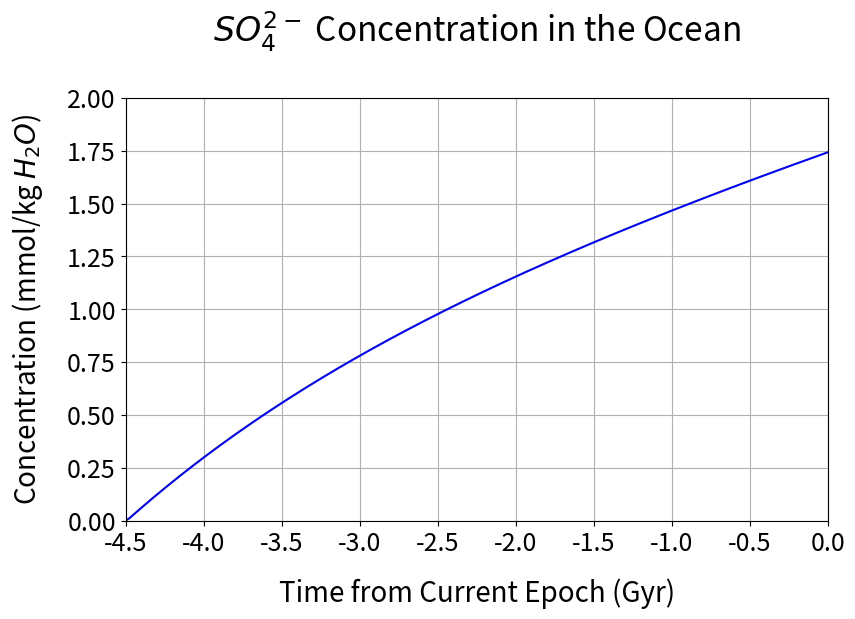
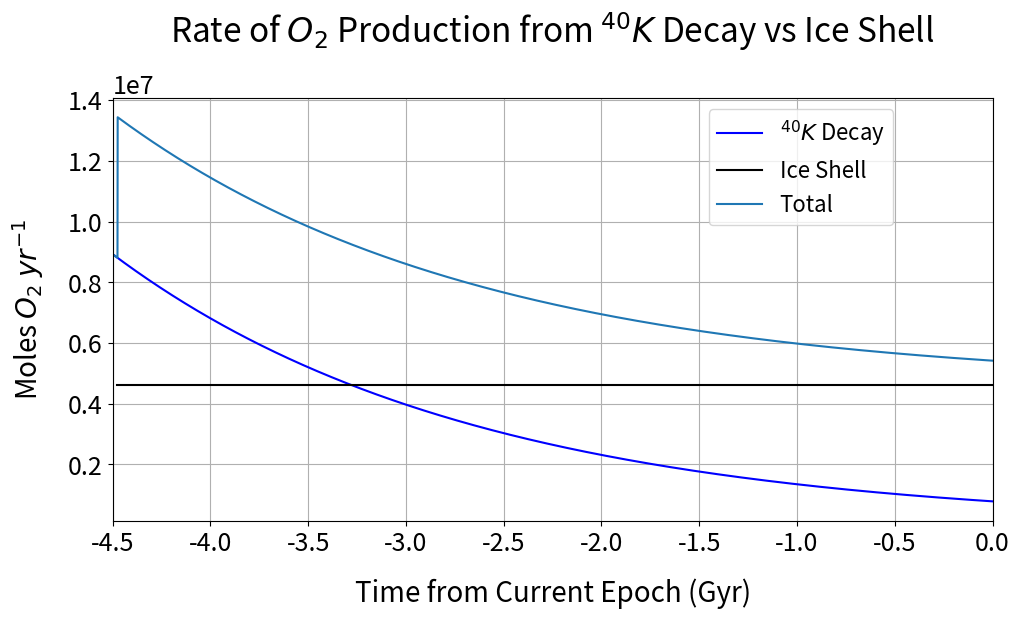
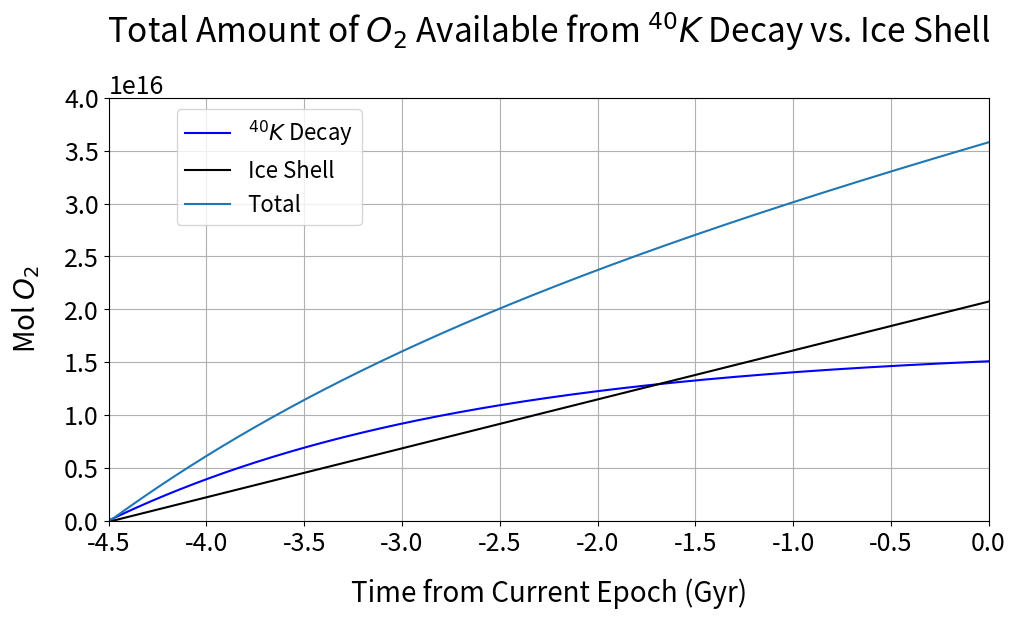
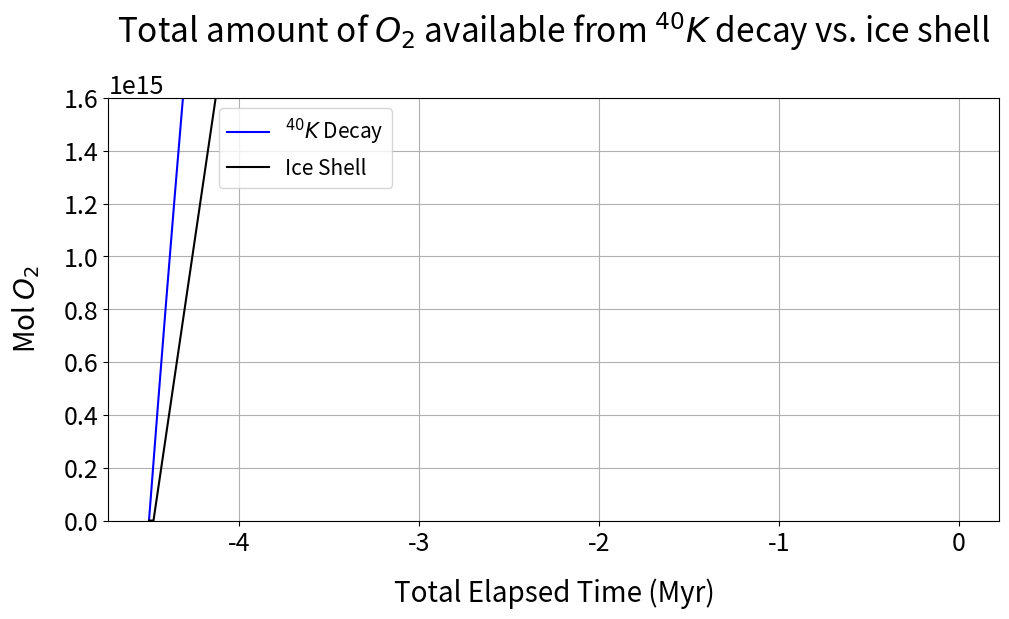
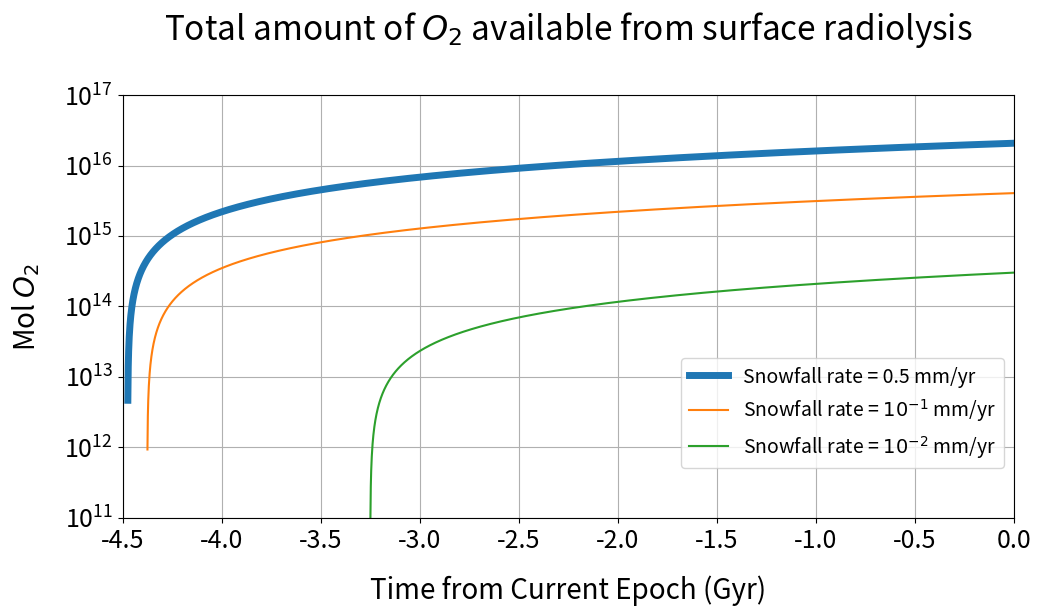
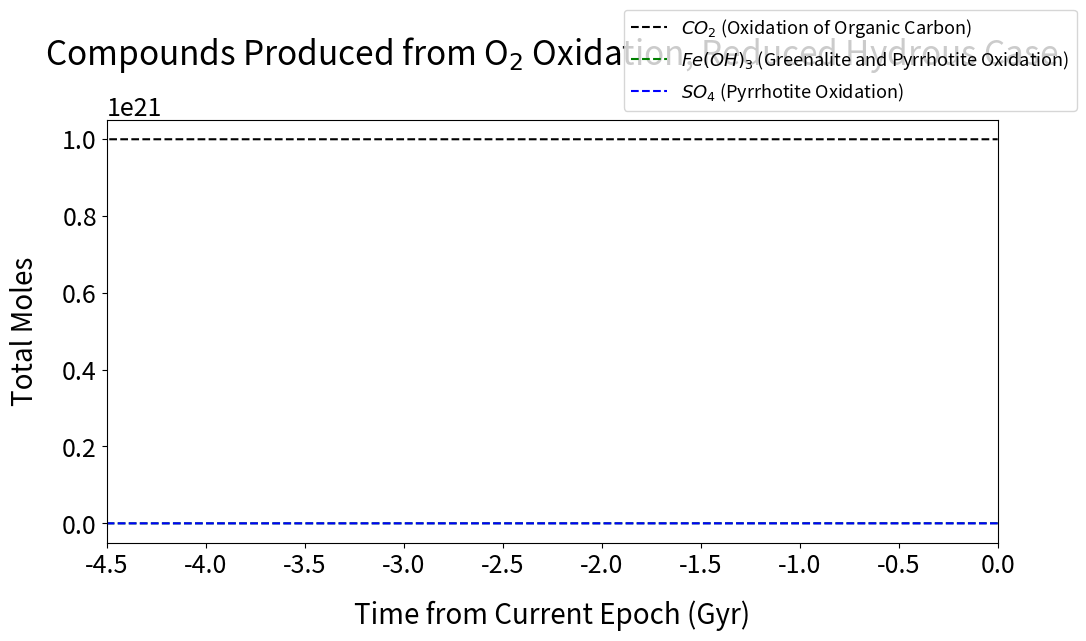
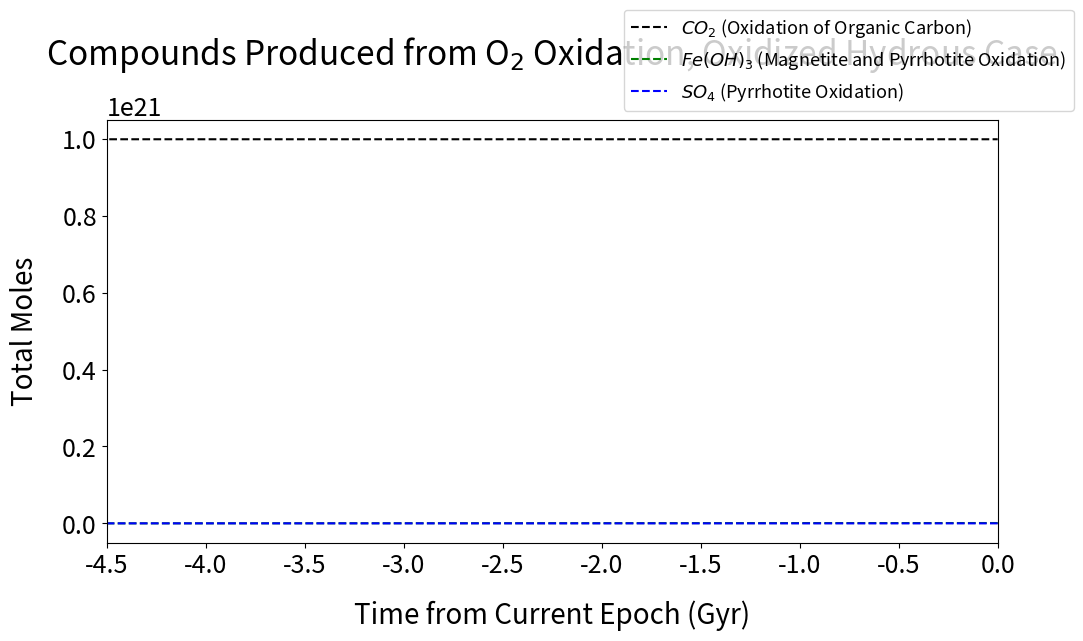
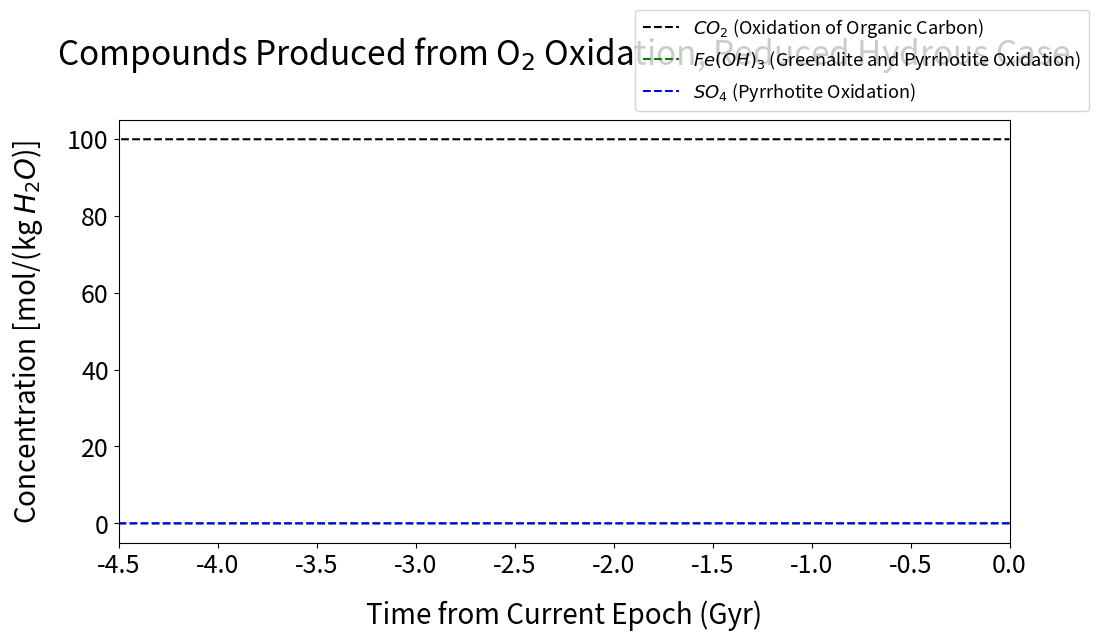
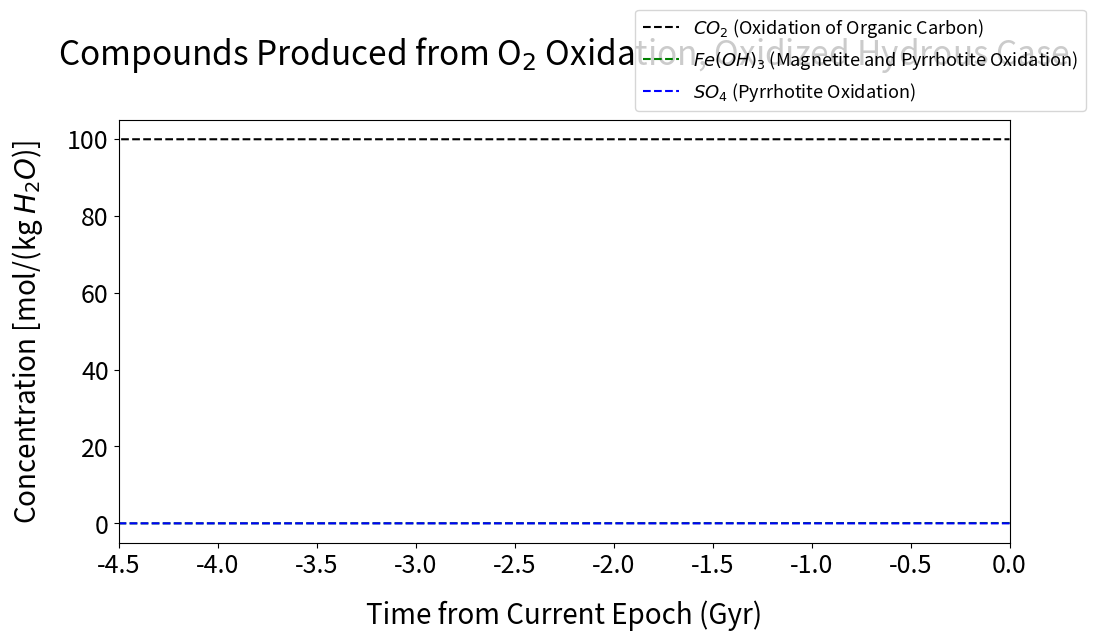
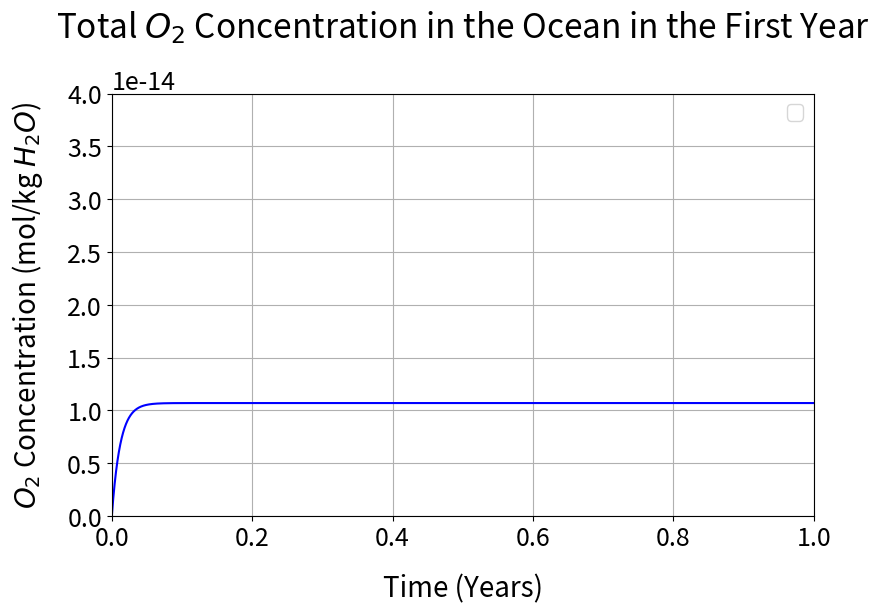
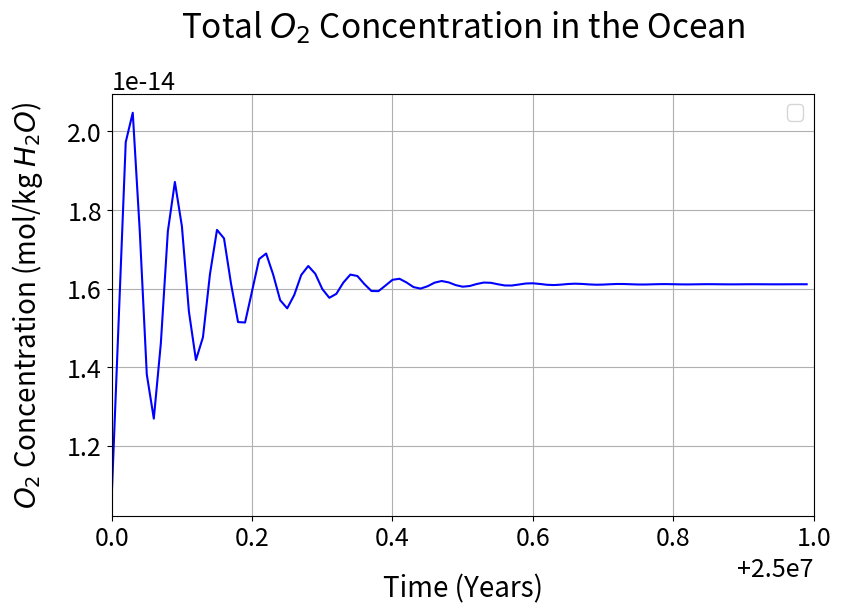
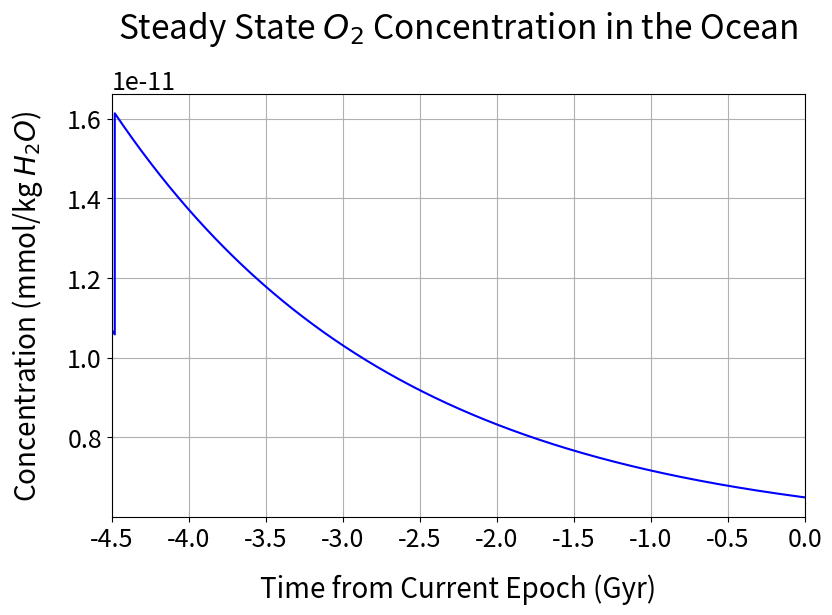
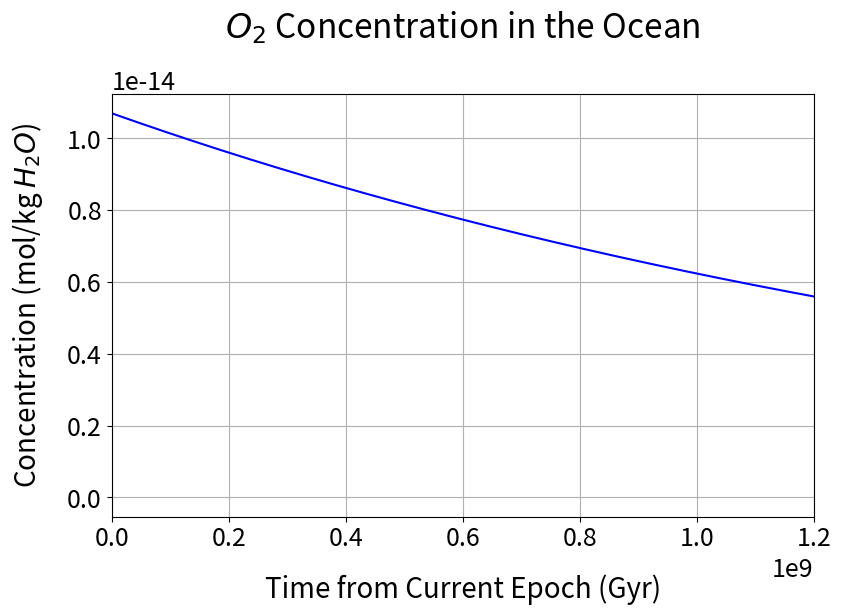

Write Python code to recreate these figures, in order.
import numpy as np
import matplotlib.pyplot as plt
import scipy.integrate as integrate
from scipy.integrate import odeint
plt.rcParams['axes.titlesize'] = 24  
plt.rcParams['axes.labelsize'] = 20  
plt.rcParams['xtick.labelsize'] = 18
plt.rcParams['ytick.labelsize'] = 18
plt.rcParams['axes.titlepad'] = 40 
plt.rcParams['axes.labelpad'] = 16 


#take south pole region to span 60 deg south latitude
#integrate to get surface area of south pole
R = 252 * 10**3 #m

def Afunc_phi(x):
	return np.sin(x)
def Afunc_theta(x):
	return 1
	
Aphi_int = integrate.quad(Afunc_phi, 0, np.pi/6.0)
Atheta_int = integrate.quad(Afunc_theta, 0, 2*np.pi)

A_SF = R**2 * Aphi_int[0] * Atheta_int[0]

### Snowfall rate --consider steady-state system at south pole ###

#Include some varying snow fall rates
SF_up = 0.5 * 10**-3
#SF_low = (10**-2) * 10**-3
SF_range = np.asarray([10**-4, 10**-3, 10**-2, 10**-1, 10**0]) * 10**-3

r_SF = A_SF * SF_up * 5.2 * 10**5 #m^3/yr * g/m^3 = g/yr, 0.5 comes from article Hunter sent
r_SFrange = A_SF * SF_range * 5.2 * 10**5

###check on limit from H2 paper- source # 76 ###

#18.01 g/mol, 0.2 mol O2/mol H2O
#rO2_SF3 = (r_SF/18.0) * (10**-5) #g/yr * mol_H2O /g * mol_O2/mol_H2O = mol_O2/yr
rO2_SF = (r_SF/18.0) * (6 * 10**-6) #g/yr * mol_H2O /g * mol_O2/mol_H2O = mol_O2/yr
rO2_SFrange = (r_SFrange/18.0) * (6 * 10**-6)
#rO2_SFlow = (r_SFlow/18.0) * (6 * 10**-6) #g/yr * mol_H2O /g * mol_O2/mol_H2O = mol_O2/yr
#rO2_SF4 = (r_SF/18.0) * (10**-6) #g/yr * mol_H2O /g * mol_O2/mol_H2O = mol_O2/yr


### Add for total delivery rate & integrate over enceladus lifetime ###
#rO2_3 = rO2_SF3
rO2_ice = rO2_SF
rO2_icerange = rO2_SFrange
#rO2_icelow = rO2_SFlow
#rO2_4 = rO2_SF4

#Calculate initial delivery period
r_ice = 12.5
t_del = r_ice/(SF_up * 10**-3) #km/(km yr^-1) = yr
t_delrange = r_ice/(SF_range * 10**-3)

#add delivery period upper limit from Hand
t_delupper = 0.5 * 10**9
t_delupplot = -4.0
rO2_low = (((r_ice/t_delupper)*10**3 * A_SF * 5.2 * 10**5)/18.0) * 6 * 10**-6

### Plot total O2 production by surface radiolysis with fixed tau_d ###

def buildup(t, t_del, rO2):
    N = len(t)
    O2 = np.zeros(N)
    t_step = t[1] - t[0]
    for i in range(0,N):
        time = t[i]
        if time <= t_del:
            O2[i] = 0.0
        else:
            O2[i] = (rO2 * t_step) + O2[i-1]
    return O2
    
#Set timescale
#t_plot = np.arange(0.000, 4.501, 0.001)
t_plot = np.arange(-4.500, 0.001, 0.001)
t = np.arange(0, 4.501, 0.001) * 10**9 
t_step = t[1] - t[0] 

#Shorter timescale
#t_plot = np.arange(0, 1, 0.001)
#t = np.arange(0, 1, 0.001)*10**8 
#t_step = 0.001*10**8

O2_ice = buildup(t, t_del, rO2_ice)

O2_icerange = np.zeros([5, len(t)])
for i in range(0,5):
    O2_icerange[i] = buildup(t, t_delrange[i], rO2_icerange[i])
    
O2_low = buildup(t, t_delupper, rO2_low)
    
#Convert all zeros to nan for plotting
def zero_to_nan(values):
    return [float('nan') if x==0 else x for x in values]


#Plot cumulative O2 delivery from ice shell
fig2 = plt.figure(2)
fig2.set_figheight(6.5)
fig2.set_figwidth(11)
plt.clf()
#plt.plot(t_plot, zero_to_nan(O2_icerange[0]), label = ('Snowfall rate = $10^{-4}$ mm/yr'))
#plt.plot(t_plot, zero_to_nan(O2_icerange[1]), label = ('Snowfall rate = $10^{-3}$ mm/yr'))
plt.plot(t_plot, zero_to_nan(O2_ice), linewidth = 5.0, label = ('Snowfall rate = 0.5 mm/yr'))
plt.plot(t_plot, zero_to_nan(O2_icerange[3]), label = ('Snowfall rate = $10^{-1}$ mm/yr'))
#plt.plot(t_plot, zero_to_nan(O2_low), label = 'Snowfall rate = $10^{-1.3}$ mm/yr')
plt.plot(t_plot, zero_to_nan(O2_icerange[2]), label = ('Snowfall rate = $10^{-2}$ mm/yr'))
#plt.plot([t_delupplot, t_delupplot], [10**11, 10**17], 'k--') 
#plt.text(-3.9, 10**12.1, 'Europa delivery period \ncutoff from Hand (2007)', fontsize = 12)
#plt.plot(t_plot, zero_to_nan(O2_icerange[4]), label = ('Snowfall rate = 1.0 mm/yr'))
plt.yscale('symlog')
plt.xlabel('Time from Current Epoch (Gyr)')
plt.ylabel('Mol $O_{2}$')
plt.xlim(-4.5, 0)
plt.ylim(10**11, 10**17.001)
plt.title(r"Total amount of $O_{2}$ available from surface radiolysis") 
plt.legend(bbox_to_anchor=(1,0.4), prop={'size': 14})
plt.subplots_adjust(left=0.12, right=0.93, top=0.8, bottom=0.15)
plt.grid()
#plt.savefig('TotalO2_SurfaceRad.png')


#Potassium Decay in the Ocean
#Chris's method
lambda_K = 5.4 * 10**-10 #yr^-1
N_A = 6.022*10**23
M_ocean = 10**19 #kg

#Calculate K40 concentration 4.5 Gyr ago (K40_0) and as a function of time (K40)
K_conc = 1.0 * 10**-3 #mol/kg H2O
K40_frac = 1.17 * 10**-4
K40_now = K_conc * K40_frac #mol K/kg H2O
K40_conc = 0.00145 * K_conc ##need to ask chris why N_0's don't match

K40_0 = (K40_now * M_ocean) * np.exp(lambda_K * 4.5*10**9) * N_A #mol/kg H2O * kg H2O * atoms/mol = atoms total
K40 = K40_0 * np.exp(-lambda_K * t) #atoms

#From Draganic et al:
M_D = 1.4 * 10**21 #kg
rH2_D = (3.8 * 10**18)/(2.016 * 100 * 10**6 * M_D) #mol/(kg H2O yr)
rO2_D = (3.0 * 10**19)/(32.02 * 100 * 10**6 * M_D)
rH2O2_D = (1.1 * 10**18)/(34.015 * 100 * 10**6 * M_D)

K40_D = (6 * 10**18)/N_A #mol/(kg H2O)

kH2 = rH2_D/K40_D #yr^-1
kO2 = rO2_D/K40_D
kH2O2 = rH2O2_D/K40_D
kH2C = 2*kO2 + kH2O2


def conc(k , K, t, t_step): 
    rate = k*(K/N_A)
    N = len(t)
    concentration = np.zeros(N)
    for i in range (0, N):
        if i == 0:
            concentration[i] = 0.0
        else:
            concentration[i] = rate[i-1] * t_step + concentration[i-1]
    return rate, concentration
    
rH2, H2D = conc(kH2, K40, t, t_step) #mol
rH2C, H2DC = conc(kH2C, K40, t, t_step)
rO2_K40, O2_K40 = conc(kO2, K40, t, t_step)
rH2O2, H2O2 = conc(kH2O2, K40, t, t_step)  


fig3 = plt.figure(3)
fig3.set_figheight(6.5)
fig3.set_figwidth(11)
plt.clf()
#plt.plot(t_plot, O2D, 'b-')
plt.xlabel('Time from Current Epoch (Gyr)')
plt.ylabel('Mol $O_{2}$')
plt.xlim(-4.5, 0)
plt.title(r"Total amount of $O_{2}$ available from $^{40}K$ decay in ocean")
plt.subplots_adjust(left=0.12, right=0.93, top=0.8, bottom=0.15)
plt.grid()
#plt.savefig('TotalO2_K40Decay.png')

#Now lets look at the actual rate
rate_decay = (kO2*(K40_0/(N_A*M_ocean)))*np.exp(-lambda_K*t)
rO2_icet = np.zeros(len(rO2_K40))
for i in range (0, len(t)):
    if t[i] <= t_del:
        rO2_icet[i] = 0.0
    else:
        rO2_icet[i] = rO2_ice
rO2_total = rO2_icet + rO2_K40

fig4 = plt.figure(4)
fig4.set_figheight(6.5)
fig4.set_figwidth(9)
plt.clf()
plt.plot(t_plot, rO2_K40, 'b-', label = '$^{40}K$ Decay')
plt.plot([-4.475, 0.0], [rO2_ice, rO2_ice], 'k-', label = 'Ice Shell')
plt.plot(t_plot, rO2_total, label = 'Total')
plt.plot
plt.xlabel('Time from Current Epoch (Gyr)')
plt.ylabel('Moles $O_{2}$ $yr^{-1}$')
plt.xlim(-4.5, 0)
#plt.ylim(0.0, 8.0 * 10**16)
plt.title(r"Rate of $O_{2}$ Production from $^{40}K$ Decay vs Ice Shell")
plt.legend(bbox_to_anchor=(0.9,1), prop={'size': 16})
plt.subplots_adjust(left=0.13, right=0.93, top=0.8, bottom=0.15)
plt.grid()
#plt.savefig('O2ProductionRates.png')


#Compare O2 from SF vs 40K
O2_total = O2_ice + O2_K40

fig5 = plt.figure(5)
fig5.set_figheight(6.5)
fig5.set_figwidth(9)
plt.clf()
plt.plot(t_plot, O2_K40, 'b-', label = '$^{40}K$ Decay')
plt.plot(t_plot, O2_ice, 'k-', label = 'Ice Shell')
plt.plot(t_plot, O2_total, label = 'Total')
plt.xlabel('Time from Current Epoch (Gyr)')
plt.ylabel('Mol $O_{2}$')
plt.xlim(-4.5, 0.0)
plt.ylim(0.0, 4.0 * 10**16)
plt.title(r"Total Amount of $O_{2}$ Available from $^{40}K$ Decay vs. Ice Shell")
plt.legend(bbox_to_anchor=(0.30,1), prop={'size': 16})
plt.subplots_adjust(left=0.13, right=0.93, top=0.8, bottom=0.15)
plt.grid()
#plt.savefig('O2_Cumulative.png')

#And at short time scales:
fig6 = plt.figure(6)
fig6.set_figheight(6.5)
fig6.set_figwidth(11)
plt.clf()
plt.plot(t_plot, O2_K40, 'b-', label = '$^{40}K$ Decay')
plt.plot(t_plot, O2_ice, 'k-', label = 'Ice Shell')
plt.xlabel('Total Elapsed Time (Myr)')
plt.ylabel('Mol $O_{2}$')
#plt.xlim(0, 1.0)
plt.ylim(0.0, 1.6 * 10**15)
plt.title(r"Total amount of $O_{2}$ available from $^{40}K$ decay vs. ice shell")
plt.legend(bbox_to_anchor=(0.33,1), prop={'size': 15})
plt.subplots_adjust(left=0.12, right=0.93, top=0.8, bottom=0.15)
plt.grid()
#plt.savefig('O2_BothSources_Short.png')


###Oxygen Sinks###

#OCEAN#
#pH = np.array([8, 9, 10, 11, 12])
pH = 9.0
pOH = 14.94 - pH #for 0 deg C and 1 bar
OH = 10.0**(-pOH)
I = 0.1
T = 278

###Reaction 1: 4Fe(II) + O2 + 4H+ = 4Fe(III) + 2H2O###
#k1 = (10**(14.3))*(60*24*365) #table 7 in Millero, 1987 
log_k1 = 21.56 - (1545/T) - 3.29*np.sqrt(I) + 1.52*I #from eqn 31 in Millero 1986
k1 = (10**log_k1)*(60*24*365)
#Ask Chris what iron concentration range is appropriate
#10**-9 to 10**-3, log scale
#Fe2 = np.arange(-9.0, -3.0, 0.1) #molar 
Fe2 = 10**-8.0

###Reaction 2: H2S + 2O2 = SO4 + 2H+ ###
#k2 = (10**(1.13))*(60*24*365) #minutes I hope???
log_k2 = 10.50 + 0.16*pH - ((3.0*10**3)/T) + 0.44*np.sqrt(I) #from eqn 13 in Millero 1987
k2 = (10**log_k2)*(60*24*365)

#Ask Chris what iron concentration range is appropriate
#10**-9 to 10**-3, log scale
#H2S = np.arange(-9.0, -2.9, 0.1) #molar 
H2S = (10**-5.4)

#Constrain H2S concentration from INMS
H2S_upper = (100/(10**6)) * (34.08/18.015) #ppm - 1 g per 10^6 g H2O

#Without worrying about K40 yet, calculate ocean concentration at equilibrium
A = (rO2_ice/M_ocean)
#A_3 = (rO2_3/M_ocean)
#A_4 = (rO2_4/M_ocean)

B = ((0.25*(k1*Fe2*OH**2)) + (2.0*k2*H2S))

#t_O2 = np.arange(0,1.0, 0.001)

#O2_conc = (A/B) - (A/B)*np.exp(-B*t_O2)
#O2_conc3 = (A_3/B) - (A_3/B)*np.exp(-B*t_O2)
#O2_conc4 = (A_4/B) - (A_4/B)*np.exp(-B*t_O2)

fig7 = plt.figure(7)
fig7.set_figheight(6.5)
fig7.set_figwidth(11)
plt.clf()
#plt.plot(t_O2, O2_conc, 'k-', label = r'$6 \times 10^{-4}$ % $O_{2}$')
#plt.plot(t_O2, O2_conc3, 'g--', label = r'$10^{-3}$ % $O_{2}$')
#plt.plot(t_O2, O2_conc4, 'b--', label = r'$10^{-4}$ % $O_{2}$')
plt.xlabel('Time (Years)')
plt.ylabel('$O_{2}$ Concentration (mol/kg $H_{2}O$)')
plt.xlim(0.0, 1.0)
plt.ylim(0.0, 1.2*10**-13)
plt.title(r"Total $O_{2}$ Concentration in the Ocean") #$\tau_d$ = %d Myr" %(t_up*10**-6)
plt.legend(bbox_to_anchor=(1,1),prop={'size': 15})
plt.subplots_adjust(left=0.12, right=0.8, top=0.8, bottom=0.15)
plt.grid()
#plt.savefig('O2Conc_New.png')


#Start by integrating over the initial delivery period where rO2_ice = 0

C = kO2*(K40_0/(N_A*M_ocean))

t_O2 = np.arange(0.0, 1.0, 0.000001)
O2_del = (C/(B - lambda_K)) * (np.exp(-lambda_K*t_O2) - np.exp(-B*t_O2))

fig8 = plt.figure(8)
fig8.set_figheight(6.5)
fig8.set_figwidth(9)
plt.clf()
plt.plot(t_O2, O2_del, 'b-')
plt.xlabel('Time (Years)')
plt.ylabel('$O_{2}$ Concentration (mol/kg $H_{2}O$)')
plt.xlim(0.0, 1.0)
plt.ylim(0.0, 4.0*10**-14)
plt.title(r"Total $O_{2}$ Concentration in the Ocean in the First Year")
plt.legend(bbox_to_anchor=(1,1),prop={'size': 15})
plt.subplots_adjust(left=0.12, right=0.9, top=0.8, bottom=0.15)
plt.grid()
#plt.savefig('O2Conc_1yr.png')

#Now let's try to solve the ODE numerically
#1 Year after t = 2.5 x 10^7
#Calculate the concentration at 2.5 x 10^7 years to start numerical integration
start = len(t_O2)
O2_0 = O2_del[start-1]
t_int = np.arange(2.5, 2.5000001, 0.000000001)*10**7
t_intstep = t_int[1]-t_int[0]

O2_conc = np.zeros(len(t_int))
dO2_dt = np.zeros(len(t_int))

for i in range(0, len(t_int)):
    if i == 0:
        O2_conc[i] = O2_0
        dO2_dt[i] = A + C*np.exp(-lambda_K*t_int[i]) - B*O2_0
    else:
        O2_conc[i] = dO2_dt[i-1]*t_intstep + O2_conc[i-1]
        dO2_dt[i] = A + C*np.exp(-lambda_K*t_int[i]) - B*O2_conc[i-1]
     
        
fig9 = plt.figure(9)
fig9.set_figheight(6.5)
fig9.set_figwidth(9)
plt.clf()
plt.plot(t_int, O2_conc, 'b-')
plt.xlabel('Time (Years)')
plt.ylabel('$O_{2}$ Concentration (mol/kg $H_{2}O$)')
plt.xlim(2.5*10**7, 2.5000001*10**7)
#plt.ylim(3.0*10**-14, 5.5*10**-14)
plt.title(r"Total $O_{2}$ Concentration in the Ocean") #$\tau_d$ = %d Myr" %(t_up*10**-6)
plt.legend(bbox_to_anchor=(1,1),prop={'size': 15})
plt.subplots_adjust(left=0.12, right=0.9, top=0.8, bottom=0.15)
plt.grid()
#plt.savefig('IntegratedO2.png')


#So clearly H2S & Fe(II) are just driving this to steady-state. In that case, we'll just use the steady state concentration to track sulfate & Fe(III) production

#Calculate steady state concentration for before & after 10&7 years
t_SS = np.arange(0, 4.50001, 0.00001)*10**9
t_SSplot = np.arange(-4.5, 0.00001, 0.00001)

SS = np.zeros(len(t_SS))
for i in range(0, len(t_SS)):
    if t_SS[i]<=2*10**7:
         SS[i] = (C*np.exp(-lambda_K*t_SS[i]))/B
    else:
         SS[i] = (A+C*np.exp(-lambda_K*t_SS[i]))/B

fig10 = plt.figure(10)
fig10.set_figheight(6.5)
fig10.set_figwidth(9)
plt.clf()
plt.plot(t_SSplot, SS*10**3, 'b-')
plt.xlabel('Time from Current Epoch (Gyr)')
plt.ylabel('Concentration (mmol/kg $H_{2}O$)')
plt.xlim(-4.5, 0.0)
#plt.ylim(2.0*10**-14, 5.5*10**-14)
plt.title(r"Steady State $O_{2}$ Concentration in the Ocean") #$\tau_d$ = %d Myr" %(t_up*10**-6)
plt.subplots_adjust(left=0.13, right=0.9, top=0.8, bottom=0.15)
plt.grid()
plt.savefig('SteadyState_O2.png')  

#Calculate sulfate from steady-state O2       
dSO4_dt = k2*H2S*SS
N = len(t_SS)
SO4_conc = np.zeros(N)
for i in range (0, N):
    timestep = t_SS[1] - t_SS[0]
    if i == 0:
        SO4_conc[i] = 0.0
    else:
        SO4_conc[i] = dSO4_dt[i]*timestep + SO4_conc[i-1] 
    
#numerically integrate

fig11 = plt.figure(11)
fig11.set_figheight(6.5)
fig11.set_figwidth(9)
plt.clf()
plt.plot(t_SSplot, SO4_conc*10**3, 'b-')
plt.xlabel('Time from Current Epoch (Gyr)')
plt.ylabel('Concentration (mmol/kg $H_{2}O$)')
plt.xlim(-4.5, 0.0)
plt.ylim(0.0, 2.0)
plt.title(r"$SO_{4}^{2-}$ Concentration in the Ocean") #$\tau_d$ = %d Myr" %(t_up*10**-6)
plt.subplots_adjust(left=0.16, right=0.94, top=0.8, bottom=0.15)
plt.grid()
plt.savefig('SulfateConcentration.png')  

#To verify this, ignore sf for first 1.2 Gyr, then ignore K40 after that
#For first 1.2 Gyr, O2 = O2_del 
t_K40 = np.arange(0.0, 1.2, 0.00001) * 10**9

O2_K40 = (C/(B - lambda_K)) * (np.exp(-lambda_K*t_K40) - np.exp(-B*t_K40)) 

fig11 = plt.figure(11)
fig11.set_figheight(6.5)
fig11.set_figwidth(9)
plt.clf()
plt.plot(t_K40, O2_K40, 'b-')
plt.xlabel('Time from Current Epoch (Gyr)')
plt.ylabel('Concentration (mol/kg $H_{2}O$)')
plt.xlim(0.0, 1.2 * 10**9)
#plt.ylim(0.02, 0.055)
plt.title(r"$O_{2}$ Concentration in the Ocean") #$\tau_d$ = %d Myr" %(t_up*10**-6)
plt.subplots_adjust(left=0.16, right=0.94, top=0.8, bottom=0.15)
plt.grid()
#plt.savefig('O2_1.2GYr.png') 

#CORE#

#######Calculate Theoretical Yield of O2 in core from radiolytic model#######
#Constants:
G_alpha = 0.96/100.0 #molecules/eV
G_beta = 0.6/100.0
G_gamma = 0.4/100.0

rho_r = 3.0 #g/cm^3
rho_w = 1.0

s_alpha = 1.5
s_beta = 1.25
s_gamma = 1.14

phi = 0.3 #porosity


#Calculate core volume
R_core = 252.0 - 80.0
V_core = ((4.0/3.0) * np.pi * R_core**3) * (10**5)**3 #cm**3

#Constants needed to calculate activities 

#concentration at current time
conc_K = 105.0/10**9 #grams K/ grams total
conc_Th = 40.0/10**9
conc_U5 = 0.087/10**9
conc_U8 = 12.0/10**9

#convert these to atoms
M_K = 40.0 #g/mole
M_Th = 232.0
M_U5 = 235.0
M_U8 = 238.0

def N(conc, V, rho, M, N_A):
    return (conc * (V * rho)/M) * N_A
    
N_K = N(conc_K, V_core,rho_r, M_K, N_A)
N_Th = N(conc_Th, V_core,rho_r, M_Th, N_A)
N_U5 = N(conc_U5, V_core, rho_r, M_U5, N_A)
N_U8 = N(conc_U8, V_core, rho_r, M_U8, N_A)


#half lives in years
tau_K = 1.25 * 10**9
tau_Th = 1.4 * 10**10
tau_U5 = 7.04 * 10**8
tau_U8 = 4.46 * 10**9

lambda_K = 0.693/tau_K
lambda_Th = 0.693/tau_Th
lambda_U5 = 0.693/tau_U5
lambda_U8 = 0.693/tau_U8

#Turn N into N_0
t_now = 4.5 * 10**9 #yr

NK_0 = N_K*np.exp(lambda_K*t_now)
NTh_0 = N_Th*np.exp(lambda_Th*t_now)
NU5_0 = N_U5*np.exp(lambda_U5*t_now)
NU8_0 = N_U8*np.exp(lambda_U8*t_now)

#Calculate activities
t_core = np.arange(0.000, 4.501, 0.001) * 10**9

def A(lambda_X, N_0, t):
    return lambda_X * N_0 * np.exp(-lambda_X * t) #yr^-1 * atoms


A_K = A(lambda_K, NK_0, t_core)
A_Th = A(lambda_Th, NTh_0, t_core)
A_U5 = A(lambda_U5, NU5_0, t_core)
A_U8 = A(lambda_U8, NU8_0, t_core)    
 
#Calculate dose rate
#Energy sums, MeV/decay
EK_alpha = 0
ETh_alpha = 35.95
EU5_alpha = 34.03
EU8_alpha = 42.97

EK_beta = 1.1760
ETh_beta = 2.8408
EU5_beta = 10.4470
EU8_beta = 6.0935

EK_gamma = 0.1566
ETh_gamma = 2.2447
EU5_gamma = 0.55
EU8_gamma = 1.7034

def D(A, E, phi, s, rho_r, rho_w):
    return (A * E*10**6)/((1.0/(1.0 - phi)) + (rho_r/(s*rho_w*phi))) #decays/yr * eV/decay = eV/yr
    
DK_alpha = D(A_K, EK_alpha, phi, s_alpha, rho_r, rho_w)
DK_beta = D(A_K, EK_beta, phi, s_beta, rho_r, rho_w)
DK_gamma = D(A_K, EK_gamma, phi, s_gamma, rho_r, rho_w)

DTh_alpha = D(A_Th, ETh_alpha, phi, s_alpha, rho_r, rho_w)
DTh_beta = D(A_Th, ETh_beta, phi, s_beta, rho_r, rho_w)
DTh_gamma = D(A_Th, ETh_gamma, phi, s_gamma, rho_r, rho_w)

DU5_alpha = D(A_U5, EU5_alpha, phi, s_alpha, rho_r, rho_w)
DU5_beta = D(A_U5, EU5_beta, phi, s_beta, rho_r, rho_w)
DU5_gamma = D(A_U5, EU5_gamma, phi, s_gamma, rho_r, rho_w)

DU8_alpha = D(A_U8, EU8_alpha, phi, s_alpha, rho_r, rho_w)
DU8_beta = D(A_U8, EU8_beta, phi, s_beta, rho_r, rho_w)
DU8_gamma = D(A_U8, EU8_gamma, phi, s_gamma, rho_r, rho_w)

#Finally, calculate H2 production rate
P_H2 = (G_alpha*(DK_alpha + DTh_alpha + DU5_alpha + DU8_alpha) + G_beta*(DK_beta + DTh_beta + DU5_beta + DU8_beta) + G_gamma*(DK_gamma + DTh_gamma + DU5_gamma + DU8_gamma))/N_A #(molecules/eV * eV/yr)/mol/molecules = mole/yr

P_O2 = 0.5 * P_H2

#Plot production rate
fig12 = plt.figure(12)
fig12.set_figheight(6.5)
fig12.set_figwidth(10)
plt.clf()
#plt.plot(t_plot, P_H2, 'r-', label = '$H_{2}$')
#plt.plot(t_plot, P_O2, 'b-', label = '$O_{2}$')
plt.xlabel('Time from Current Epoch (Gyr)')
plt.ylabel('Production Rate (mol/yr)')
plt.xlim(-4.5, 0.0)
plt.ylim(0.0, 1.6 * 10**9)
plt.title("Yearly Production by Radiolysis") 
plt.legend(bbox_to_anchor=(1,1),prop={'size': 15})
plt.subplots_adjust(left=0.12, right=0.9, top=0.8, bottom=0.15)
plt.grid()
#plt.savefig('H2CoreProduction.png')  

#And integrate
H2_core = np.zeros(len(t_core))
O2_core = np.zeros(len(t_core))
for i in range (0, len(t_core)):
    t_step = t_core[1] - t_core[0]
    if i == 0:
        H2_core[i] = 0.0
        O2_core[i] = 0.0
    else:
        H2_core[i] = (P_H2[i] * t_step) + H2_core[i-1]
        O2_core[i] = (P_O2[i] * t_step) + O2_core[i-1]

fig13 = plt.figure(13)
fig13.set_figheight(6.5)
fig13.set_figwidth(10)
plt.clf()
#plt.plot(t_plot, H2_core, 'r-', label = '$H_{2}$')
#plt.plot(t_plot, O2_core, 'b-', label = '$O_{2}$')
plt.xlabel('Time from Current Epoch (Gyr)')
plt.ylabel('Integrated Production by Radiolysis')
plt.xlim(-4.5, 0.0)
plt.ylim(0.0, 2.5 * 10**18)
plt.title("Cumulative Production (mol)") 
plt.legend(bbox_to_anchor=(1,1),prop={'size': 15})
plt.subplots_adjust(left=0.12, right=0.9, top=0.8, bottom=0.15)
plt.grid()
#plt.savefig('CoreIntegrated.png')  



#Start by calculating upper limits


##Once one reaction consumes all of the reactant, remaining O2 gets divided up into the next two, and then into just CO2
#C + O2 = CO2
#Greenalite: 4Fe3Si2O5(OH)4 + 10H2O + 3O2 = 12Fe(OH)3 + 8SiO2 
#Pyrrhotite: Fe(0.875)S  2.313 H2O + 2.156 O2 = 0.875 Fe(OH)3 + SO4 + 2H+
#Magnetite: 4Fe3O4  + 18H2O + O2 = 12Fe(OH)3

M_rock = 6 * 10**22 #g

##Organic Carbon##
M_C = 0.2*M_rock #try it for 2% & 20% , section 4.2.1 of H2 paper
mol_C = 12.011
CO2_up = M_C/mol_C

##Reduced Hydrous Case##
M_Gr = 0.2975 * M_rock #mass
mol_Gr = 3*55.845 + 2*28.086 + 9*16.0 + 4*1.008
Gr = M_Gr/mol_Gr
FeOH3Gr_up = 3*Gr 

M_PyR = 0.1927 * M_rock
mol_PyR = 0.875*55.845 + 32.065
PyR = M_PyR/mol_PyR
SO4R_up = 1*PyR
FeOH3PyR_up = 0.875*PyR

##Oxidized Hydrous Case##
M_Mag = 0.1911 * M_rock
mol_Mag = 3*55.845 + 16*4
Mag = M_Mag/mol_Mag
FeOH3Mag_up = 3*Mag

M_PyO = 0.1987 * M_rock
mol_PyO = 0.875*55.845 + 32.065
PyO = M_PyO/mol_PyO
SO4O_up = 1*PyO
FeOH3PyO_up = 0.875*PyO

#Production plots over time
N = len(t)
t_step = 0.01*10**9
#Amount of oxygen produced during each timestep
O2_step = rO2_SF * t_step
 
###Reduced Hydrous Case###

##Greenalite oxidation: 4Fe3Si2O5(OH)4 + 10H2O + 3O2 = 12Fe(OH)3 + 8SiO2 ##

#amount of O2 required to react with all greenalite:
O2req_Gr = (3.0/4.0)*Gr # if 1/3 of the O2 produced is less than this, O2 is the limiting reagent

#Fe(OH)3 from greenalite oxidation
FeOH3Gr = np.zeros(N)
O2tot_Gr = np.zeros(N)

for i in range (0,N):
	if i == 0:
		O2tot_Gr[i] = 0.0
	else:
		O2tot_Gr[i] = (O2_step/3.0) + O2tot_Gr[i-1]
	if O2tot_Gr[i] < O2req_Gr: #then oxygen is the limiting reagent
		FeOH3Gr_val = 4.0 * O2tot_Gr[i]
	else: #then greenalite is the limiting reagent
		FeOH3Gr_val = FeOH3Gr_up
	FeOH3Gr[i] = FeOH3Gr_val

#Figure out when this reaction ends (Greenalite is used up first)
#endrxn1 = ((np.where(O2tot_Gr > O2req_Gr))[0])[0] #check on this


##Pyrrhotite oxidation: Fe(0.875)S  2.313 H2O + 2.156 O2 = 0.875 Fe(OH)3 + SO4 + 2H+##
#amount of O2 required to react with all pyrrhotite
O2req_PyR = 2.156*PyR # if 1/3 of the O2 produced is less than this, O2 is the limiting reagent

#Fe(OH)3 & SO4 from pyrrhotite oxidation
FeOH3PyR = np.zeros(N)
SO4R = np.zeros(N)

#Step 1 - Greenalite oxidation is still occurring 
O2tot_PyR = np.zeros(N)

for i in range (0,N):
	if i == 0:
		O2tot_PyR[i] = 0.0
	else:
		O2tot_PyR[i] = (O2_step/3.0) + O2tot_PyR[i-1]
	if O2tot_PyR[i] < O2req_PyR: #then oxygen is the limiting reagent
		FeOH3PyR_val = (0.875/2.156)*O2tot_PyR[i]
		SO4_val = (1.0/2.156)*O2tot_PyR[i]
	else: #then pyrrhotite is the limiting reagent
		FeOH3PyR_val = FeOH3PyR_up
		SO4_val = SO4R_up
	FeOH3PyR[i] = FeOH3PyR_val
	SO4R[i] = SO4_val

#Step 2 - greenalite oxidation ended
#for i in range ((endrxn1-1),N):
#	O2tot_PyR[i] = (O2_step/2.0) + O2tot_PyR[i-1]
#	if O2tot_PyR[i] < O2req_PyR: #then oxygen is the limiting reagent
#		FeOH3PyR_val = (0.875/2.156)*O2tot_PyR[i]
#		SO4_val = (1.0/2.156)*O2tot_PyR[i]
#	else: #then pyrrhotite is the limiting reagent
#		FeOH3PyR_val = FeOH3PyR_up
#		SO4_val = SO4R_up
#	FeOH3PyR[i] = FeOH3PyR_val
#	SO4R[i] = SO4_val


#Figure out when second reaction ends (Pyrrhotite oxidation ends)
#endrxn2 = ((np.where(O2tot_PyR > O2req_PyR))[0])[0] #check on this

	
#CO2
N = len(t)
CO2 = np.zeros(N)
O2req_C = CO2_up
O2tot_C = np.zeros(N)


#Step 1 - Greenalite oxidation is still occurring 

#Calculate available O2
for i in range (0,N):
	if i == 0:
		O2tot_C[i] = 0.0
	else:
		O2tot_C[i] = (O2_step/3.0) + O2tot_C[i-1]
	if O2tot_C[i] < C: #then oxygen is the limiting reagent
		CO2_val = O2tot_C[i]
	else: #then carbon is the limiting reagent
		CO2_val = CO2_up
	CO2[i] = CO2_val

#Step 2 - greenalite oxidation ended
#for i  in range ((endrxn1-1),N):
#	O2tot_C[i] = (O2_step/2.0) + O2tot_C[i-1]
#	if O2tot_C[i] < C: #then oxygen is the limiting reagent
#		CO2_val = O2tot_C[i]
#	else: #then carbon is the limiting reagent
#		CO2_val = CO2_up
#	CO2[i] = CO2_val

#Step 3 - pyrrhotite oxidation ended	
#for i in range ((endrxn2-1), N):
#	O2tot_C[i] = O2_step + O2tot_C[i-1]
#	if O2tot_C[i] < C: #then oxygen is the limiting reagent
#		CO2_val = O2tot_C[i]
#	else: #then carbon is the limiting reagent
#		CO2_val = CO2_up
#	CO2[i] = CO2_val
	
#Add FeOH3 from both reactions for total
FeOH3R = FeOH3Gr + FeOH3PyR

fig4 = plt.figure(4)
fig4.set_figheight(6.5)
fig4.set_figwidth(11)
plt.clf()
plt.plot(t_plot, CO2, 'k--', label = '$CO_{2}$ (Oxidation of Organic Carbon)')
#plt.text(-1.5, 0.9*10**21, r'$C + O_{2} \rightarrow CO_{2}$', fontsize = 12)
plt.plot(t_plot, FeOH3R, 'g--', label = '$Fe(OH)_{3}$ (Greenalite and Pyrrhotite Oxidation)')
#plt.text(-3.0, 0.35*10**21, r'$4Fe_{3}Si_{2}O_{5}(OH)_{4} + 10H_{2}O + 3O_{2} \rightarrow 12Fe(OH)_{3} + 8SiO_{2}$',  fontsize = 12, color = 'g')
plt.plot(t_plot, SO4R, 'b--', label = '$SO_{4}$ (Pyrrhotite Oxidation)')
#plt.text(-3.1, 0.075*10**21, r'$Fe_{0.875}S + 2.313H_{2}O + 2.156O_{2} \rightarrow 0.875Fe(OH)_{3} + SO_{4} + 2H^{+}$', fontsize = 12, color = 'b')
#Plot vertical lines to mark end of reactions - arrows?
#plt.plot([t_plot[endrxn1-1], t_plot[endrxn1-1]], [-0.05*10**21, 0.8*10**21], 'k:')
#plt.plot([t_plot[endrxn2-1], t_plot[endrxn2-1]], [0.05*10**21, 0.9*10**21], 'k:')
plt.xlabel('Time from Current Epoch (Gyr)')
plt.ylabel('Total Moles')
plt.xlim(-4.5, 0)
plt.title(r"Compounds Produced from O$_{2}$ Oxidation, Reduced Hydrous Case")
plt.legend(bbox_to_anchor=(0.57,1.0), prop={'size': 13})
plt.subplots_adjust(left=0.12, right=0.93, top=0.8, bottom=0.15)
#plt.savefig('Geochem_Reduced_new.png')

##Oxidized Hydrous Case##

##Magnetite Oxidation: 4Fe3O4  + 18H2O + O2 = 12Fe(OH)3##

#Amount of O2 required to react with all magnetite
O2req_mag = (1.0/4.0)*Mag
O2tot_mag = np.zeros(N)

#FeOH3 from magnetite oxidation
FeOH3mag = np.zeros(N)

for i in range (0,N):
	if i == 0:
		O2tot_mag[i] = 0.0
	else:
		O2tot_mag[i] = (O2_step/3.0) + O2tot_mag[i-1]
	if O2tot_mag[i] < O2req_mag: #then oxygen is the limiting reagent
		FeOH3mag_val = 12.0 * O2tot_mag[i]
	else: #then magnetite is the limiting reagent
		FeOH3mag_val = FeOH3Mag_up
	FeOH3mag[i] = FeOH3mag_val

#endrxn1_O = ((np.where(O2tot_mag > O2req_mag))[0])[0] #check on this

##Pyrrhotite oxidation: Fe(0.875)S  2.313 H2O + 2.156 O2 = 0.875 Fe(OH)3 + SO4 + 2H+##

#amount of O2 required to react with all pyrrhotite
O2req_PyO = 2.156*PyO # if 1/3 of the O2 produced is less than this, O2 is the limiting reagent
O2tot_PyO = np.zeros(N)

#Fe(OH)3 & SO4 from pyrrhotite oxidation
FeOH3PyO = np.zeros(N)
SO4O = np.zeros(N)

#Step 1 - Magnetite oxidation is still occurring 
O2tot_PyR = np.zeros(N)

for i in range (0,N):
	if i == 0:
		O2tot_PyO[i] = 0.0
	else:
		O2tot_PyO[i] = (O2_step/3.0) + O2tot_PyO[i-1]
	if O2tot_PyO[i] < O2req_PyO: #then oxygen is the limiting reagent
		FeOH3PyO_val = (0.875/2.156)*O2tot_PyO[i]
		SO4_val = (1.0/2.156)*O2tot_PyO[i]
	else: #then pyrrhotite is the limiting reagent
		FeOH3PyO_val = FeOH3PyO_up
		SO4_val = SO4O_up
	FeOH3PyO[i] = FeOH3PyO_val
	SO4O[i] = SO4_val

#Step 2 - magnetite oxidation ended
#for i in range ((endrxn1_O-1),N):
#	O2tot_PyO[i] = (O2_step/2.0) + O2tot_PyO[i-1]
#	if O2tot_PyO[i] < O2req_PyO: #then oxygen is the limiting reagent
#		FeOH3PyO_val = (0.875/2.156)*O2tot_PyO[i]
#		SO4_val = (1.0/2.156)*O2tot_PyO[i]
#	else: #then pyrrhotite is the limiting reagent
#		FeOH3PyO_val = FeOH3PyO_up
#		SO4_val = SO4O_up
#	FeOH3PyO[i] = FeOH3PyO_val
#	SO4O[i] = SO4_val


#Figure out when second reaction ends (Pyrrhotite oxidation ends)
#endrxn2_O = ((np.where(O2tot_PyO > O2req_PyO))[0])[0] #check on this


#CO2
CO2_O = np.zeros(N)
O2req_CO = C
O2tot_CO = np.zeros(N)


#Step 1 - Magnetite oxidation is still occurring 

#Calculate available O2
for i in range (0,N):
	if i == 0:
		O2tot_CO[i] = 0.0
	else:
		O2tot_CO[i] = (O2_step/3.0) + O2tot_CO[i-1]
	if O2tot_CO[i] < C: #then oxygen is the limiting reagent
		CO2_val = O2tot_CO[i]
	else: #then carbon is the limiting reagent
		CO2_val = CO2_up
	CO2_O[i] = CO2_val

#Step 2 - magnetite oxidation ended
#for i in range ((endrxn1_O-1),N):
#	O2tot_CO[i] = (O2_step/2.0) + O2tot_CO[i-1]
#	if O2tot_CO[i] < C: #then oxygen is the limiting reagent
#		CO2_val = O2tot_CO[i]
#	else: #then carbon is the limiting reagent
#		CO2_val = CO2_up
#	CO2_O[i] = CO2_val

#Step 3 - pyrrhotite oxidation ended	
#for i in range ((endrxn2_O-1), N):
#	O2tot_CO[i] = O2_step + O2tot_CO[i-1]
#	if O2tot_CO[i] < C: #then oxygen is the limiting reagent
#		CO2_val = O2tot_CO[i]
#	else: #then carbon is the limiting reagent
#		CO2_val = CO2_up
#	CO2_O[i] = CO2_val

#Add FeOH3 from both reactions for total
FeOH3O = FeOH3mag + FeOH3PyO

#Plot reactions for oxidized case
fig5 = plt.figure(5)
fig5.set_figheight(6.5)
fig5.set_figwidth(11)
plt.clf()
plt.plot(t_plot, CO2_O, 'k--', label = '$CO_{2}$ (Oxidation of Organic Carbon)')
#plt.text(-1.5, 0.9*10**21, r'$C + O_{2} \rightarrow CO_{2}$', fontsize = 12)
plt.plot(t_plot, FeOH3O, 'g--', label = '$Fe(OH)_{3}$ (Magnetite and Pyrrhotite Oxidation)')
#plt.text(-3.0, 0.35*10**21, r'$4Fe_{3}Si_{2}O_{5}(OH)_{4} + 10H_{2}O + 3O_{2} \rightarrow 12Fe(OH)_{3} + 8SiO_{2}$',  fontsize = 12, color = 'g')
plt.plot(t_plot, SO4O, 'b--', label = '$SO_{4}$ (Pyrrhotite Oxidation)')
plt.xlabel('Time from Current Epoch (Gyr)')
plt.ylabel('Total Moles')
plt.xlim(-4.5, 0)
plt.title(r"Compounds Produced from O$_{2}$ Oxidation, Oxidized Hydrous Case")
plt.legend(bbox_to_anchor=(0.57,1.0), prop={'size': 13})
plt.subplots_adjust(left=0.12, right=0.93, top=0.8, bottom=0.15)
#plt.savefig('Geochem_Oxidized_new.png')


##Now Plot Concentrations##

#Reduced Hydrous Case#
CO2_conc = CO2/(10**19) #10**19 kg H2O in ocean = mol/(kg H2O)
FeOH3R_conc = FeOH3R/(10**19)
SO4R_conc = SO4R/(10**19)


fig6 = plt.figure(6)
fig6.set_figheight(6.5)
fig6.set_figwidth(11)
plt.clf()
plt.plot(t_plot, CO2_conc, 'k--', label = '$CO_{2}$ (Oxidation of Organic Carbon)')
plt.plot(t_plot, FeOH3R_conc, 'g--', label = '$Fe(OH)_{3}$ (Greenalite and Pyrrhotite Oxidation)')
plt.plot(t_plot, SO4R_conc, 'b--', label = '$SO_{4}$ (Pyrrhotite Oxidation)')
plt.xlabel('Time from Current Epoch (Gyr)')
plt.ylabel('Concentration [mol/(kg $H_{2}O$)]')
plt.xlim(-4.5, 0)
plt.title(r"Compounds Produced from O$_{2}$ Oxidation, Reduced Hydrous Case")
plt.legend(bbox_to_anchor=(0.57,1.0), prop={'size': 13})
plt.subplots_adjust(left=0.12, right=0.93, top=0.8, bottom=0.15)
#plt.savefig('Concentrations_Reduced_new.png')

#Oxidized Hydrous Case#
CO2O_conc = CO2_O/(10**19)
FeOH3O_conc = FeOH3O/(10**19)
SO4O_conc = SO4O/(10**19)

fig7 = plt.figure(7)
fig7.set_figheight(6.5)
fig7.set_figwidth(11)
plt.clf()
plt.plot(t_plot, CO2O_conc, 'k--', label = '$CO_{2}$ (Oxidation of Organic Carbon)')
plt.plot(t_plot, FeOH3O_conc, 'g--', label = '$Fe(OH)_{3}$ (Magnetite and Pyrrhotite Oxidation)')
plt.plot(t_plot, SO4O_conc, 'b--', label = '$SO_{4}$ (Pyrrhotite Oxidation)')
plt.xlabel('Time from Current Epoch (Gyr)')
plt.ylabel('Concentration [mol/(kg $H_{2}O$)]')
plt.xlim(-4.5, 0)
plt.title(r"Compounds Produced from O$_{2}$ Oxidation, Oxidized Hydrous Case")
plt.legend(bbox_to_anchor=(0.57,1.0), prop={'size': 13})
plt.subplots_adjust(left=0.12, right=0.93, top=0.8, bottom=0.15)
#plt.savefig('Concentrations_Oxidized_new.png')
